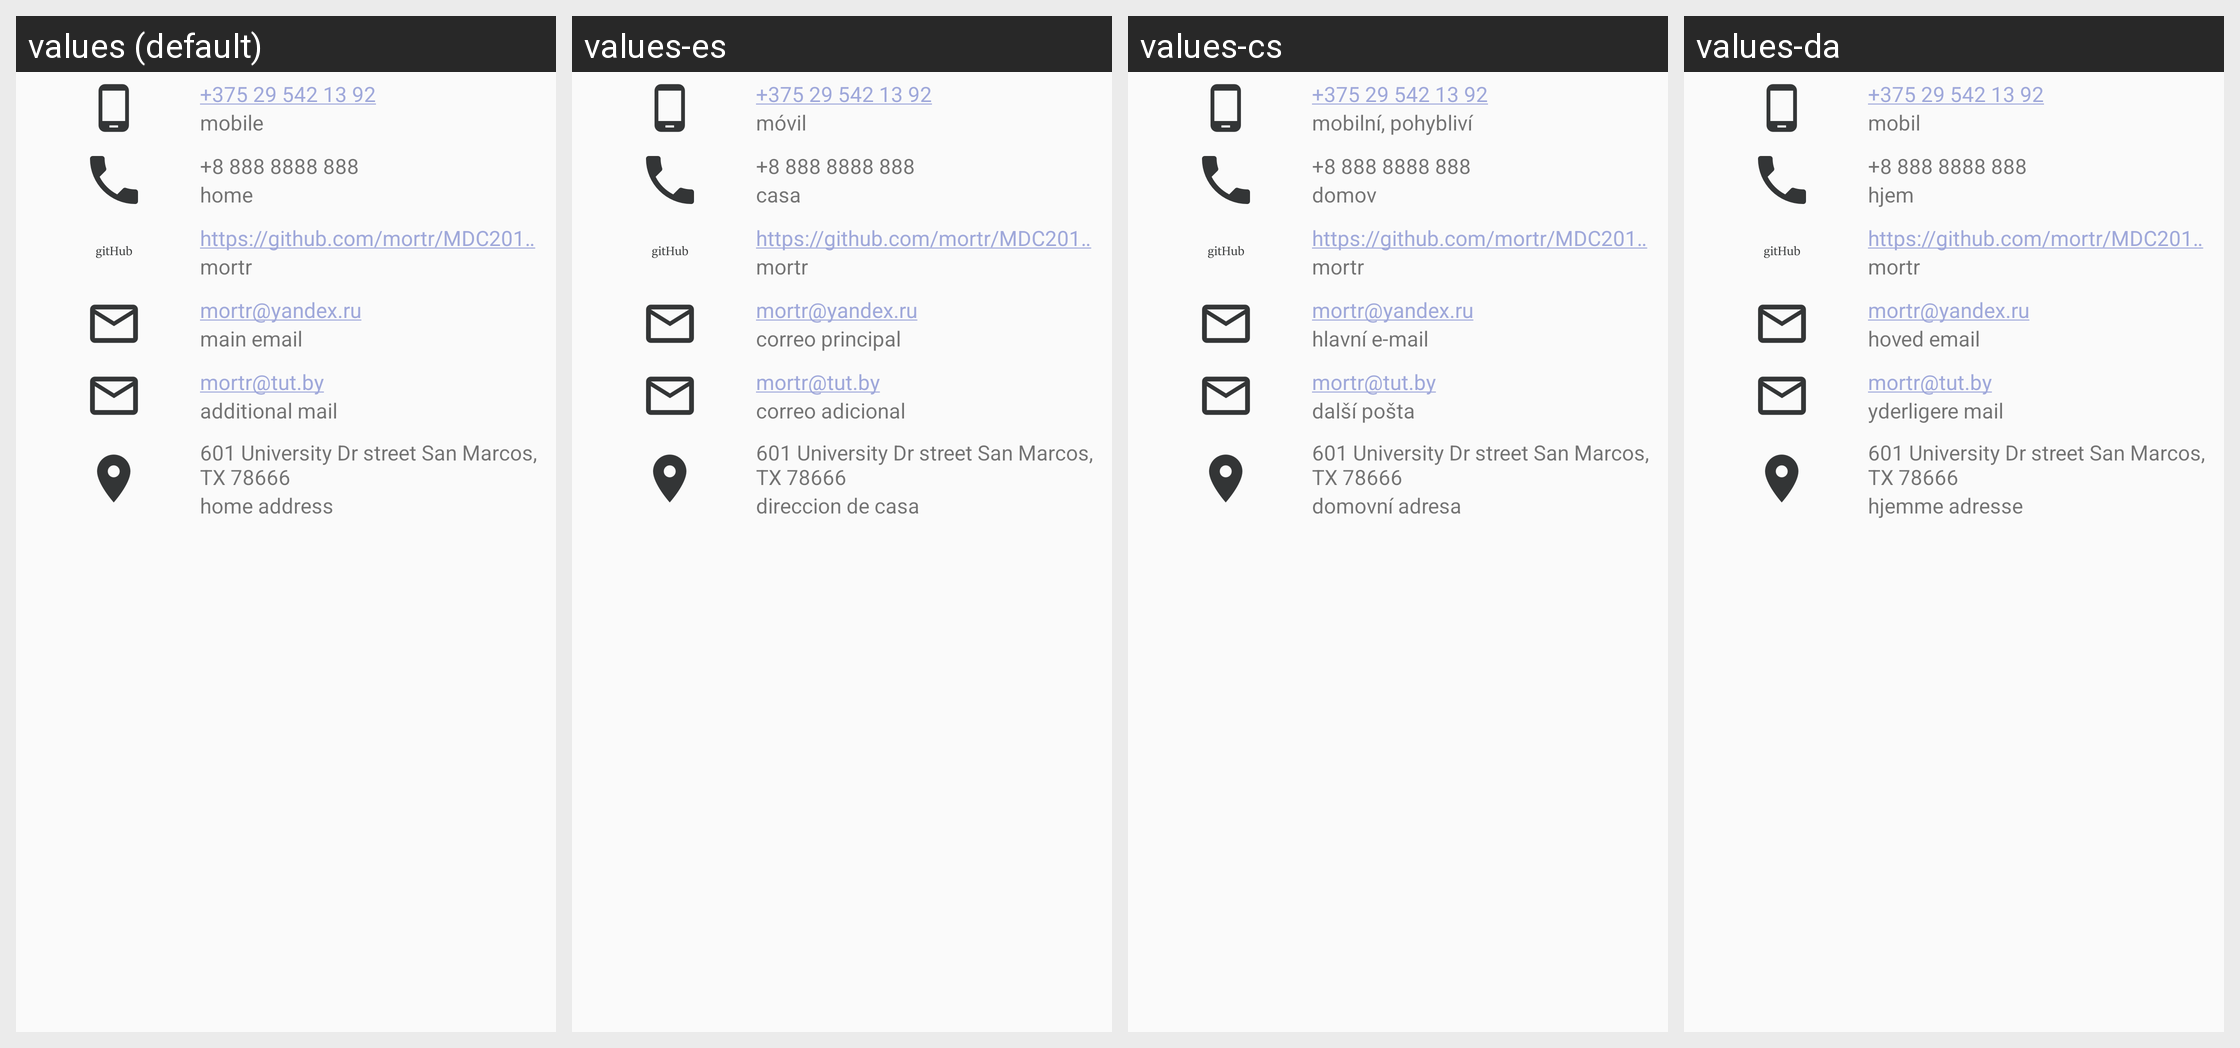

Strings drawn on this Android screen and how each of the app's shown locales translates them:
Android screen res/layout/profile_content.xml rendered under 4 locales, left to right: values (default), values-es, values-cs, values-da. Device: Nexus 5 (rendered at 1080×1920; each locale shown at half size, 540×960, under a caption strip naming it); theme AppTheme.WhiteTheme.
Other locales in the repository, not shown: values-ar, values-de, values-ee, values-hi, values-hu, values-ru.
Strings drawn on this screen, with the default value and each locale's value (text and hints the layout hard-codes, and strings that could not be matched under every locale, appear in the picture but are not listed):

mobile_phone_value
  values: +375 29 542 13 92
  values-es: +375 29 542 13 92  [not translated; the default value is used]
  values-cs: +375 29 542 13 92  [not translated; the default value is used]
  values-da: +375 29 542 13 92  [not translated; the default value is used]

mobile_header_text
  values: mobile
  values-es: móvil
  values-cs: mobilní, pohybliví
  values-da: mobil

home_phone_value
  values: +8 888 8888 888
  values-es: +8 888 8888 888  [not translated; the default value is used]
  values-cs: +8 888 8888 888  [not translated; the default value is used]
  values-da: +8 888 8888 888  [not translated; the default value is used]

home_phone_header
  values: home
  values-es: casa
  values-cs: domov
  values-da: hjem

github_project_address
  values: https://github.com/mortr/MDC2018Soloviev
  values-es: https://github.com/mortr/MDC2018Soloviev  [not translated; the default value is used]
  values-cs: https://github.com/mortr/MDC2018Soloviev  [not translated; the default value is used]
  values-da: https://github.com/mortr/MDC2018Soloviev  [not translated; the default value is used]

github_account_name
  values: mortr
  values-es: mortr  [not translated; the default value is used]
  values-cs: mortr  [not translated; the default value is used]
  values-da: mortr  [not translated; the default value is used]

main_mail_value
  values: mortr@yandex.ru
  values-es: mortr@yandex.ru  [not translated; the default value is used]
  values-cs: mortr@yandex.ru  [not translated; the default value is used]
  values-da: mortr@yandex.ru  [not translated; the default value is used]

main_email_header
  values: main email
  values-es: correo principal
  values-cs: hlavní e-mail
  values-da: hoved email

additional_mail_value
  values: mortr@tut.by
  values-es: mortr@tut.by  [not translated; the default value is used]
  values-cs: mortr@tut.by  [not translated; the default value is used]
  values-da: mortr@tut.by  [not translated; the default value is used]

additional_mail_header
  values: additional mail
  values-es: correo adicional
  values-cs: další pošta
  values-da: yderligere mail

address_value_do_not_translate
  values: 601 University Dr street San Marcos, TX 78666
  values-es: 601 University Dr street San Marcos, TX 78666  [not translated; the default value is used]
  values-cs: 601 University Dr street San Marcos, TX 78666  [not translated; the default value is used]
  values-da: 601 University Dr street San Marcos, TX 78666  [not translated; the default value is used]

home_address_header
  values: home address
  values-es: direccion de casa
  values-cs: domovní adresa
  values-da: hjemme adresse
